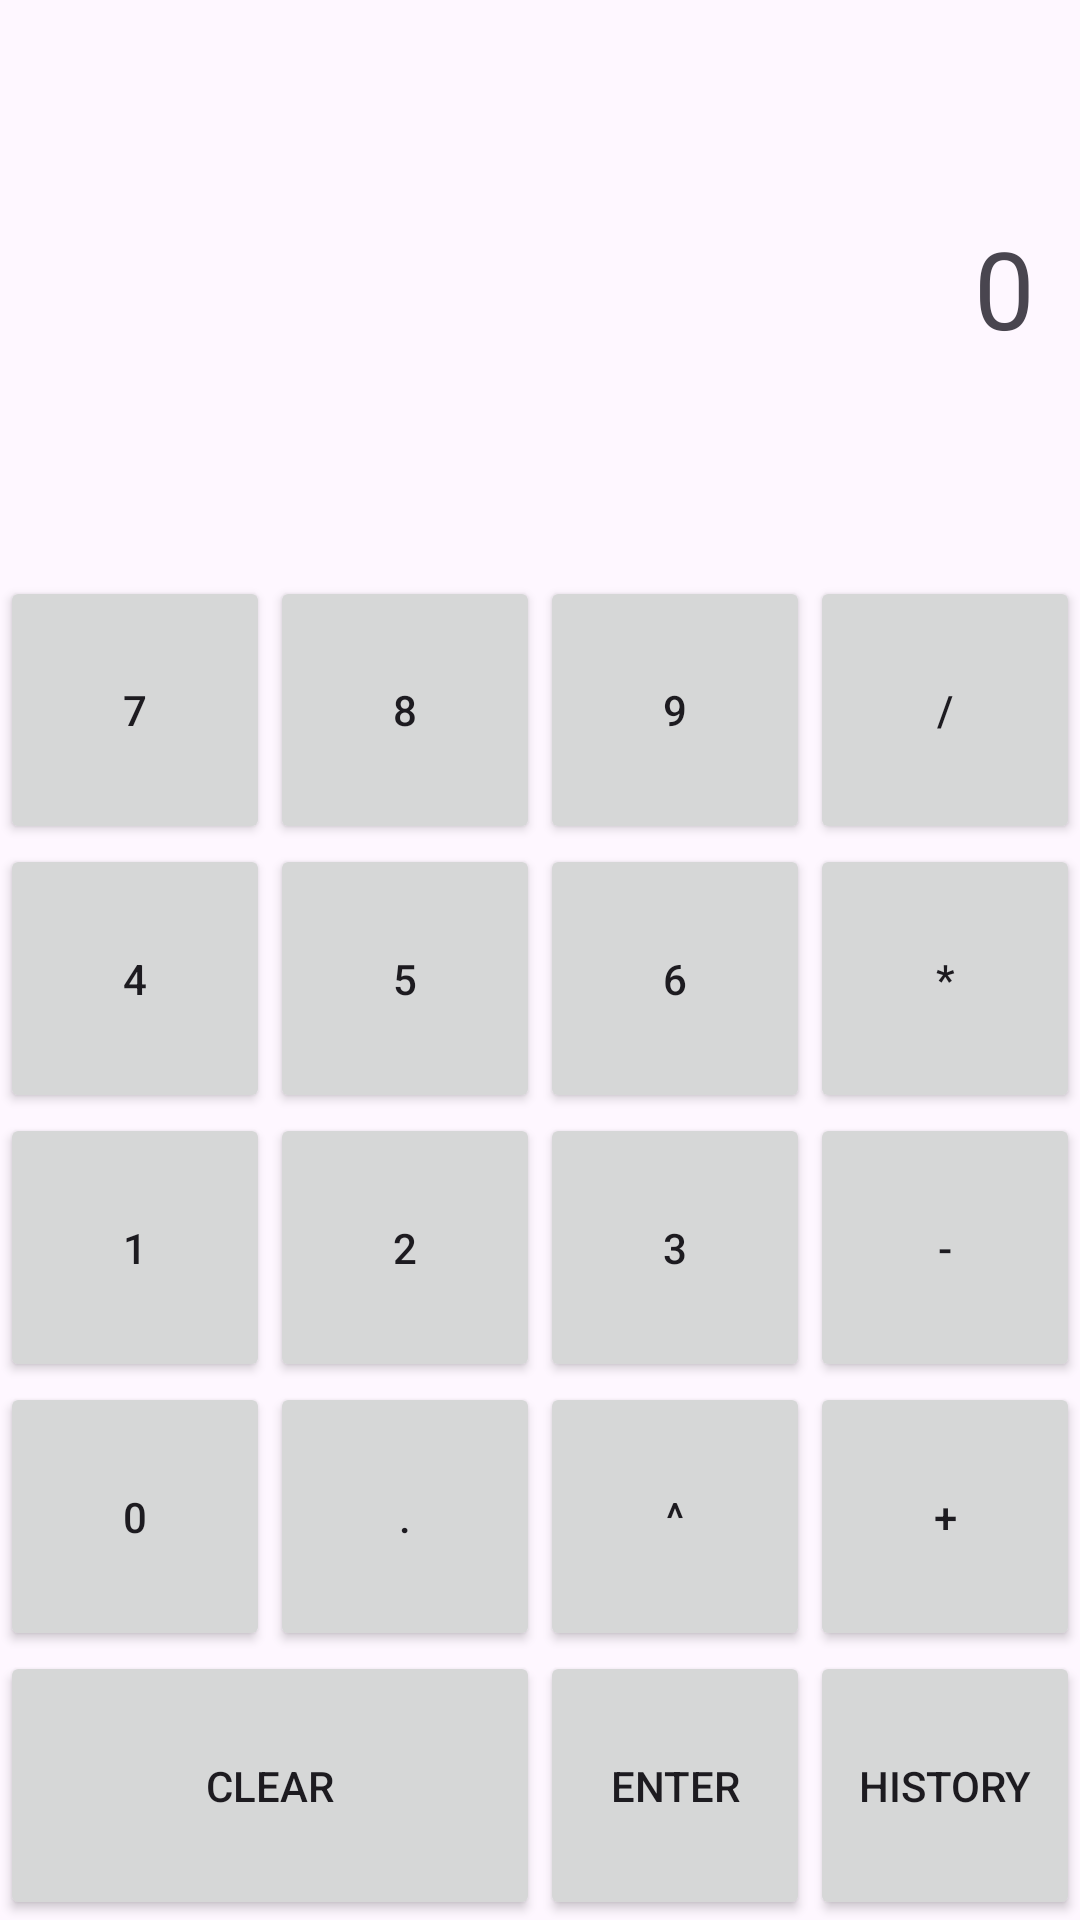

The Android layout XML behind this screen, and the referenced resources:
<!-- AndroidManifest.xml: application theme Theme.Crunchr -->
<!-- res/layout/activity_main.xml -->
<?xml version="1.0" encoding="utf-8"?>
<androidx.constraintlayout.widget.ConstraintLayout xmlns:android="http://schemas.android.com/apk/res/android"
    xmlns:app="http://schemas.android.com/apk/res-auto"
    xmlns:tools="http://schemas.android.com/tools"
    android:id="@+id/main"
    android:layout_width="match_parent"
    android:layout_height="match_parent"
    tools:context=".MainActivity">

    <TextView
        android:id="@+id/display_tv"
        android:layout_width="0dp"
        android:layout_height="0dp"
        app:layout_constraintHeight_percent="0.3"
        android:text="0"
        android:textSize="36sp"
        android:gravity="end|center_vertical"
        android:padding="15dp"
        app:layout_constraintTop_toTopOf="parent"
        app:layout_constraintBottom_toTopOf="@id/buttons_grid"
        app:layout_constraintStart_toStartOf="parent"
        app:layout_constraintEnd_toEndOf="parent"/>

    <GridLayout
        android:id="@+id/buttons_grid"
        android:layout_width="0dp"
        android:layout_height="0dp"
        android:columnCount="4"
        android:rowCount="5"
        app:layout_constraintTop_toBottomOf="@id/display_tv"
        app:layout_constraintBottom_toBottomOf="parent"
        app:layout_constraintStart_toStartOf="parent"
        app:layout_constraintEnd_toEndOf="parent">


    
        <Button
            android:id="@+id/btn_7"
            android:layout_width="0dp"
            android:layout_height="wrap_content"
            android:text="7"
            android:layout_columnWeight="1"
            android:layout_gravity="fill"
            android:layout_rowWeight="1"/>

        <Button
            android:id="@+id/btn_8"
            android:layout_width="0dp"
            android:layout_height="wrap_content"
            android:text="8"
            android:layout_columnWeight="1"
            android:layout_gravity="fill"
            android:layout_rowWeight="1"/>
        <Button
            android:id="@+id/btn_9"
            android:layout_width="0dp"
            android:layout_height="wrap_content"
            android:text="9"
            android:layout_columnWeight="1"
            android:layout_gravity="fill"
            android:layout_rowWeight="1"/>
        <Button
            android:id="@+id/btn_divide"
            android:layout_width="0dp"
            android:layout_height="wrap_content"
            android:text="/"
            android:layout_columnWeight="1"
            android:layout_gravity="fill"
            android:layout_rowWeight="1"/>
        <Button
            android:id="@+id/btn_4"
            android:layout_width="0dp"
            android:layout_height="wrap_content"
            android:text="4"
            android:layout_columnWeight="1"
            android:layout_gravity="fill"
            android:layout_rowWeight="1"/>
        <Button
            android:id="@+id/btn_5"
            android:layout_width="0dp"
            android:layout_height="wrap_content"
            android:text="5"
            android:layout_columnWeight="1"
            android:layout_gravity="fill"
            android:layout_rowWeight="1"/>
        <Button
            android:id="@+id/btn_6"
            android:layout_width="0dp"
            android:layout_height="wrap_content"
            android:text="6"
            android:layout_columnWeight="1"
            android:layout_gravity="fill"
            android:layout_rowWeight="1"/>
        <Button
            android:id="@+id/btn_multiply"
            android:layout_width="0dp"
            android:layout_height="wrap_content"
            android:text="*"
            android:layout_columnWeight="1"
            android:layout_gravity="fill"
            android:layout_rowWeight="1"/>
        <Button
            android:id="@+id/btn_1"
            android:layout_width="0dp"
            android:layout_height="wrap_content"
            android:text="1"
            android:layout_columnWeight="1"
            android:layout_gravity="fill"
            android:layout_rowWeight="1"/>
        <Button
            android:id="@+id/btn_2"
            android:layout_width="0dp"
            android:layout_height="wrap_content"
            android:text="2"
            android:layout_columnWeight="1"
            android:layout_gravity="fill"
            android:layout_rowWeight="1"/>
        <Button
            android:id="@+id/btn_3"
            android:layout_width="0dp"
            android:layout_height="wrap_content"
            android:text="3"
            android:layout_columnWeight="1"
            android:layout_gravity="fill"
            android:layout_rowWeight="1"/>
        <Button
            android:id="@+id/btn_minus"
            android:layout_width="0dp"
            android:layout_height="wrap_content"
            android:text="-"
            android:layout_columnWeight="1"
            android:layout_gravity="fill"
            android:layout_rowWeight="1"/>
        <Button
            android:id="@+id/btn_0"
            android:layout_width="0dp"
            android:layout_height="wrap_content"
            android:text="0"
            android:layout_columnWeight="1"
            android:layout_gravity="fill"
            android:layout_rowWeight="1"/>
        <Button
            android:id="@+id/btn_dot"
            android:layout_width="0dp"
            android:layout_height="wrap_content"
            android:text="."
            android:layout_columnWeight="1"
            android:layout_gravity="fill"
            android:layout_rowWeight="1"/>
        <Button
            android:id="@+id/btn_exponent"
            android:layout_width="0dp"
            android:layout_height="wrap_content"
            android:text="^"
            android:layout_columnWeight="1"
            android:layout_gravity="fill"
            android:layout_rowWeight="1"/>
        <Button
            android:id="@+id/btn_plus"
            android:layout_width="0dp"
            android:layout_height="wrap_content"
            android:text="+"
            android:layout_columnWeight="1"
            android:layout_gravity="fill"
            android:layout_rowWeight="1"/>
        <Button
            android:id="@+id/btn_clear"
            android:layout_width="0dp"
            android:layout_height="wrap_content"
            android:text="Clear"
            android:layout_columnSpan="2"
            android:layout_gravity="fill"
            android:layout_columnWeight="1"
            android:layout_rowWeight="1"/>

        <Button
            android:id="@+id/btn_enter"
            android:layout_width="0dp"
            android:layout_height="wrap_content"
            android:text="Enter"
            android:layout_columnSpan="1"
            android:layout_gravity="fill"
            android:layout_columnWeight="1"
            android:layout_rowWeight="1"/>

        <Button
            android:id="@+id/btn_history"
            android:layout_width="0dp"
            android:layout_height="wrap_content"
            android:text="History"
            android:layout_columnSpan="1"
            android:layout_gravity="fill"
            android:layout_columnWeight="1"
            android:layout_rowWeight="1"/>

    </GridLayout>

</androidx.constraintlayout.widget.ConstraintLayout>
<!-- resources referenced by this layout -->
<resources>
  <style name="Theme.Crunchr" parent="Base.Theme.Crunchr" />
  <style name="Base.Theme.Crunchr" parent="Theme.Material3.DayNight.NoActionBar">
          
          
      </style>
</resources>
